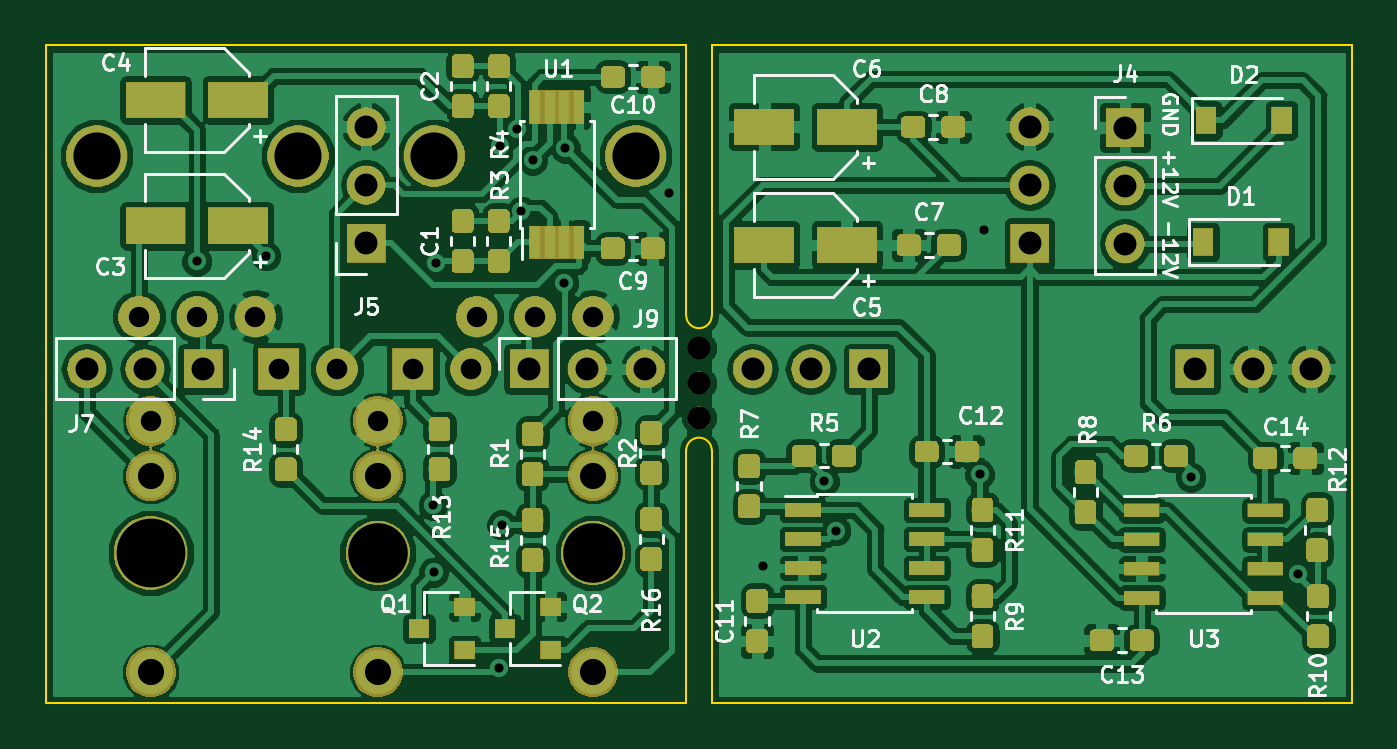
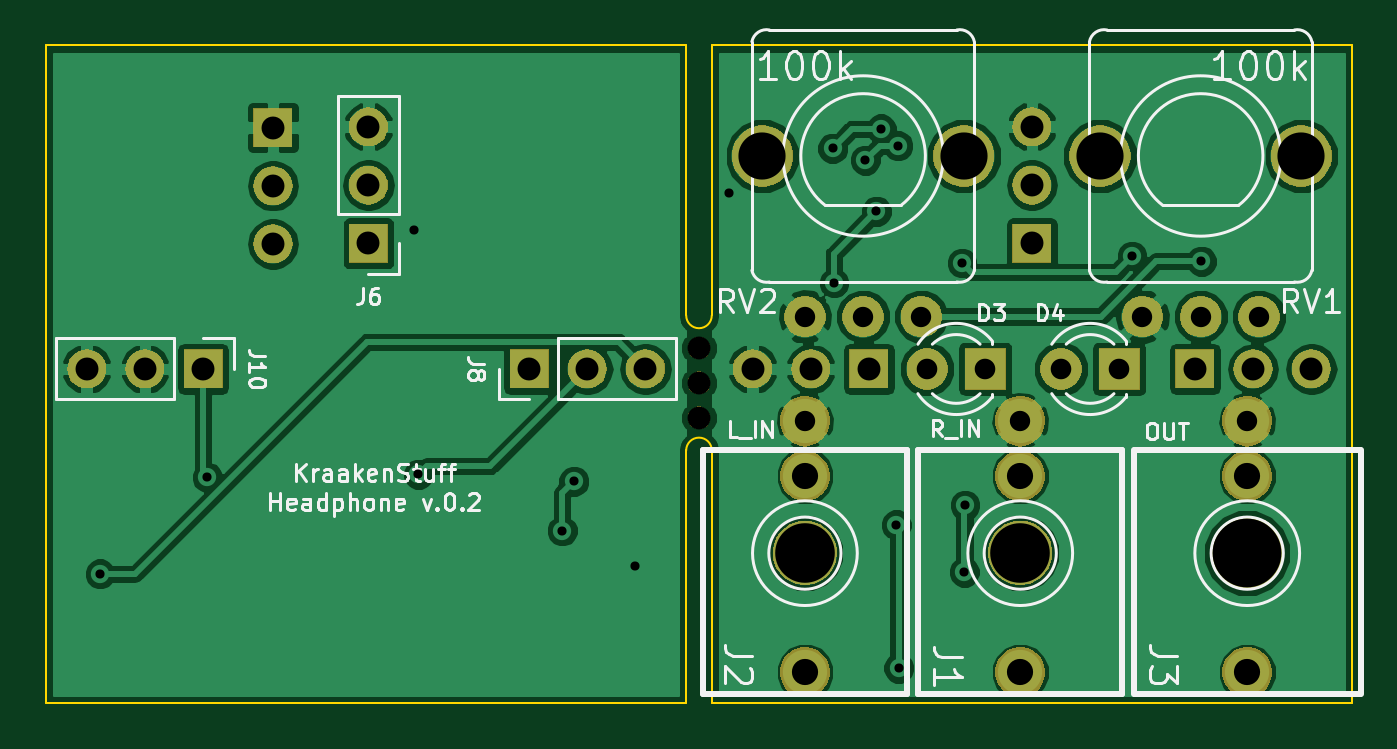
Circuit board: 11 layer files. Board 57.0 x 28.7 mm.
- bottom_copper: 1U Headphone-B.Cu.gbr (77391 bytes)
- bottom_mask: 1U Headphone-B.Mask.gbr (40546 bytes)
- paste: 1U Headphone-B.Paste.gbr (495 bytes)
- bottom_silk: 1U Headphone-B.SilkS.gbr (21868 bytes)
- outline: 1U Headphone-Edge.Cuts.gbr (1107 bytes)
- top_copper: 1U Headphone-F.Cu.gbr (275387 bytes)
- top_mask: 1U Headphone-F.Mask.gbr (94610 bytes)
- paste: 1U Headphone-F.Paste.gbr (92444 bytes)
- top_silk: 1U Headphone-F.SilkS.gbr (39387 bytes)
- drill: 1U Headphone-NPTH.drl (253 bytes)
- drill: 1U Headphone-PTH.drl (1099 bytes)

=== bottom_copper: 1U Headphone-B.Cu.gbr (77391 bytes, source omitted) ===
=== bottom_mask: 1U Headphone-B.Mask.gbr (40546 bytes, source omitted) ===
=== paste: 1U Headphone-B.Paste.gbr ===
G04 #@! TF.GenerationSoftware,KiCad,Pcbnew,(5.0.1)-4*
G04 #@! TF.CreationDate,2019-03-05T01:58:22+01:00*
G04 #@! TF.ProjectId,1U Headphone,3155204865616470686F6E652E6B6963,rev?*
G04 #@! TF.SameCoordinates,Original*
G04 #@! TF.FileFunction,Paste,Bot*
G04 #@! TF.FilePolarity,Positive*
%FSLAX46Y46*%
G04 Gerber Fmt 4.6, Leading zero omitted, Abs format (unit mm)*
G04 Created by KiCad (PCBNEW (5.0.1)-4) date 3/5/2019 1:58:22 AM*
%MOMM*%
%LPD*%
G01*
G04 APERTURE LIST*
G04 APERTURE END LIST*
M02*

=== bottom_silk: 1U Headphone-B.SilkS.gbr (21868 bytes, source omitted) ===
=== outline: 1U Headphone-Edge.Cuts.gbr ===
G04 #@! TF.GenerationSoftware,KiCad,Pcbnew,(5.0.1)-4*
G04 #@! TF.CreationDate,2019-03-05T01:58:22+01:00*
G04 #@! TF.ProjectId,1U Headphone,3155204865616470686F6E652E6B6963,rev?*
G04 #@! TF.SameCoordinates,Original*
G04 #@! TF.FileFunction,Profile,NP*
%FSLAX46Y46*%
G04 Gerber Fmt 4.6, Leading zero omitted, Abs format (unit mm)*
G04 Created by KiCad (PCBNEW (5.0.1)-4) date 3/5/2019 1:58:22 AM*
%MOMM*%
%LPD*%
G01*
G04 APERTURE LIST*
%ADD10C,0.100000*%
G04 APERTURE END LIST*
D10*
X46837600Y-65938400D02*
X46837600Y-76962000D01*
X45720000Y-76962000D02*
X45720000Y-65938400D01*
X45720000Y-65938400D02*
G75*
G02X46837600Y-65938400I558800J0D01*
G01*
X46837600Y-60045600D02*
G75*
G02X45720000Y-60045600I-558800J0D01*
G01*
X74777600Y-76962000D02*
X46837600Y-76962000D01*
X46837600Y-48260000D02*
X74777600Y-48260000D01*
X74777600Y-48260000D02*
X74777600Y-76962000D01*
X46837600Y-60045600D02*
X46837600Y-48260000D01*
X17780000Y-76962000D02*
X17780000Y-48260000D01*
X45720000Y-76962000D02*
X17780000Y-76962000D01*
X45720000Y-48260000D02*
X45720000Y-60045600D01*
X17780000Y-48260000D02*
X45720000Y-48260000D01*
M02*

=== top_copper: 1U Headphone-F.Cu.gbr (275387 bytes, source omitted) ===
=== top_mask: 1U Headphone-F.Mask.gbr (94610 bytes, source omitted) ===
=== paste: 1U Headphone-F.Paste.gbr (92444 bytes, source omitted) ===
=== top_silk: 1U Headphone-F.SilkS.gbr (39387 bytes, source omitted) ===
=== drill: 1U Headphone-NPTH.drl ===
M48
;DRILL file {KiCad (5.0.1)-4} date 3/5/2019 1:58:26 AM
;FORMAT={-:-/ absolute / inch / decimal}
FMAT,2
INCH,TZ
T1C0.0394
T2C0.1024
T3C0.1181
%
G90
G05
M72
T1
X1.822Y-2.42
X1.822Y-2.48
X1.822Y-2.54
T2
X1.27Y-2.772
X1.64Y-2.772
T3
X0.88Y-2.772
T0
M30

=== drill: 1U Headphone-PTH.drl ===
M48
;DRILL file {KiCad (5.0.1)-4} date 3/5/2019 1:58:26 AM
;FORMAT={-:-/ absolute / inch / decimal}
FMAT,2
INCH,TZ
T1C0.0157
T2C0.0350
T3C0.0354
T4C0.0394
T5C0.0450
T6C0.0810
%
G90
G05
M72
T1
X0.959Y-2.271
X1.078Y-2.262
X1.365Y-2.69
X1.366Y-2.805
X1.37Y-2.274
X1.479Y-2.97
X1.4801Y-2.0725
X1.483Y-2.724
X1.5089Y-2.0435
X1.517Y-2.1852
X1.5362Y-2.0972
X1.59Y-2.308
X1.5924Y-2.0768
X1.77Y-2.154
X1.932Y-2.794
X2.037Y-2.649
X2.057Y-2.734
X2.304Y-2.637
X2.311Y-2.217
X2.667Y-2.642
X2.851Y-2.808
T2
X1.27Y-2.545
X1.64Y-2.545
X0.86Y-2.3661
X0.96Y-2.3661
X1.06Y-2.3661
X1.44Y-2.3661
X1.54Y-2.3661
X1.64Y-2.3661
X0.88Y-2.545
T3
X1.33Y-2.456
X1.43Y-2.456
X1.1Y-2.456
X1.2Y-2.456
T4
X1.914Y-2.456
X2.014Y-2.456
X2.114Y-2.456
X2.554Y-2.0412
X2.554Y-2.1412
X2.554Y-2.2412
X2.39Y-2.04
X2.39Y-2.14
X2.39Y-2.24
X2.674Y-2.456
X2.774Y-2.456
X2.874Y-2.456
X1.53Y-2.456
X1.63Y-2.456
X1.73Y-2.456
X0.77Y-2.456
X0.87Y-2.456
X0.97Y-2.456
X1.25Y-2.04
X1.25Y-2.14
X1.25Y-2.24
T5
X0.88Y-2.64
X0.88Y-2.977
X1.27Y-2.64
X1.27Y-2.977
X1.64Y-2.64
X1.64Y-2.977
T6
X0.787Y-2.0901
X1.133Y-2.0901
X1.367Y-2.0901
X1.713Y-2.0901
T0
M30

